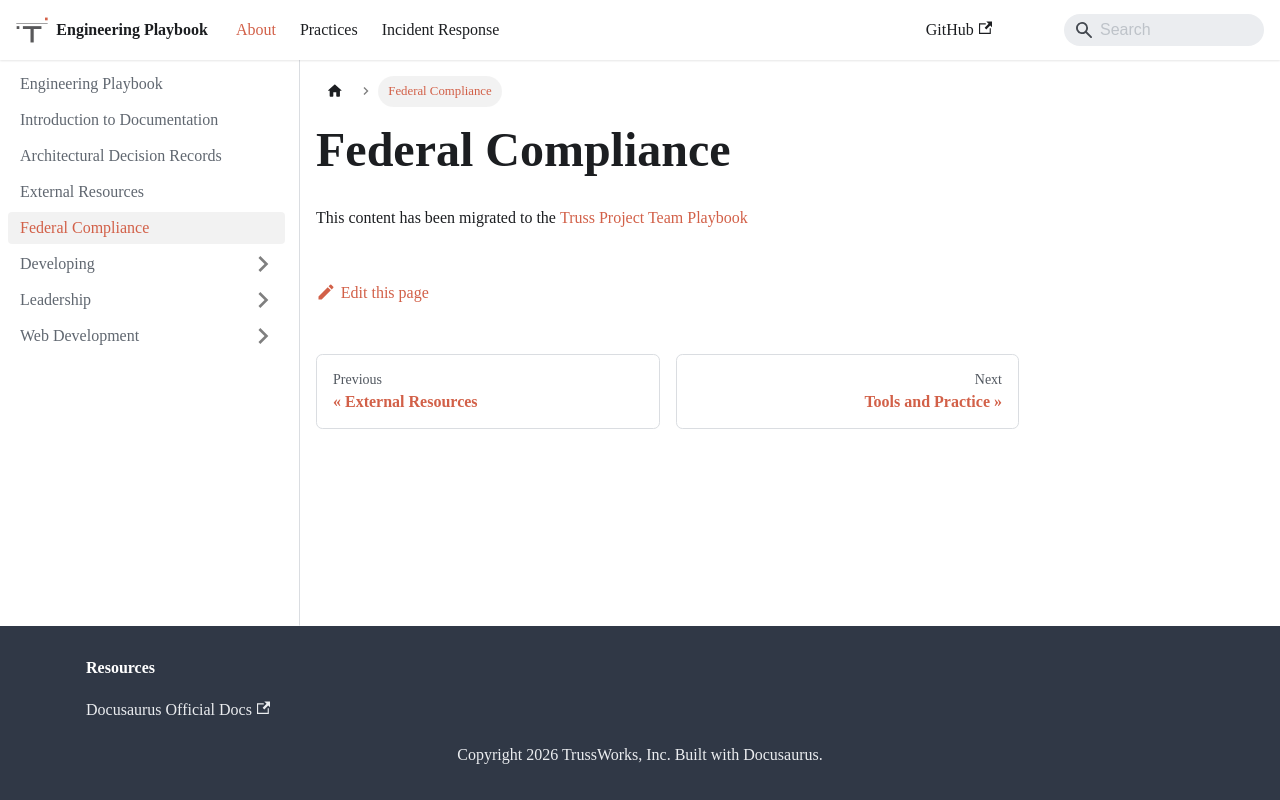

repository: trussworks/Engineering-Playbook · page: docs/compliance.html · generator: docusaurus

# Federal Compliance

This content has been migrated to the [Truss Project Team Playbook](https://playbook.truss.works/docs/01-how-we-execute/02-security-and-compliance/README/)
